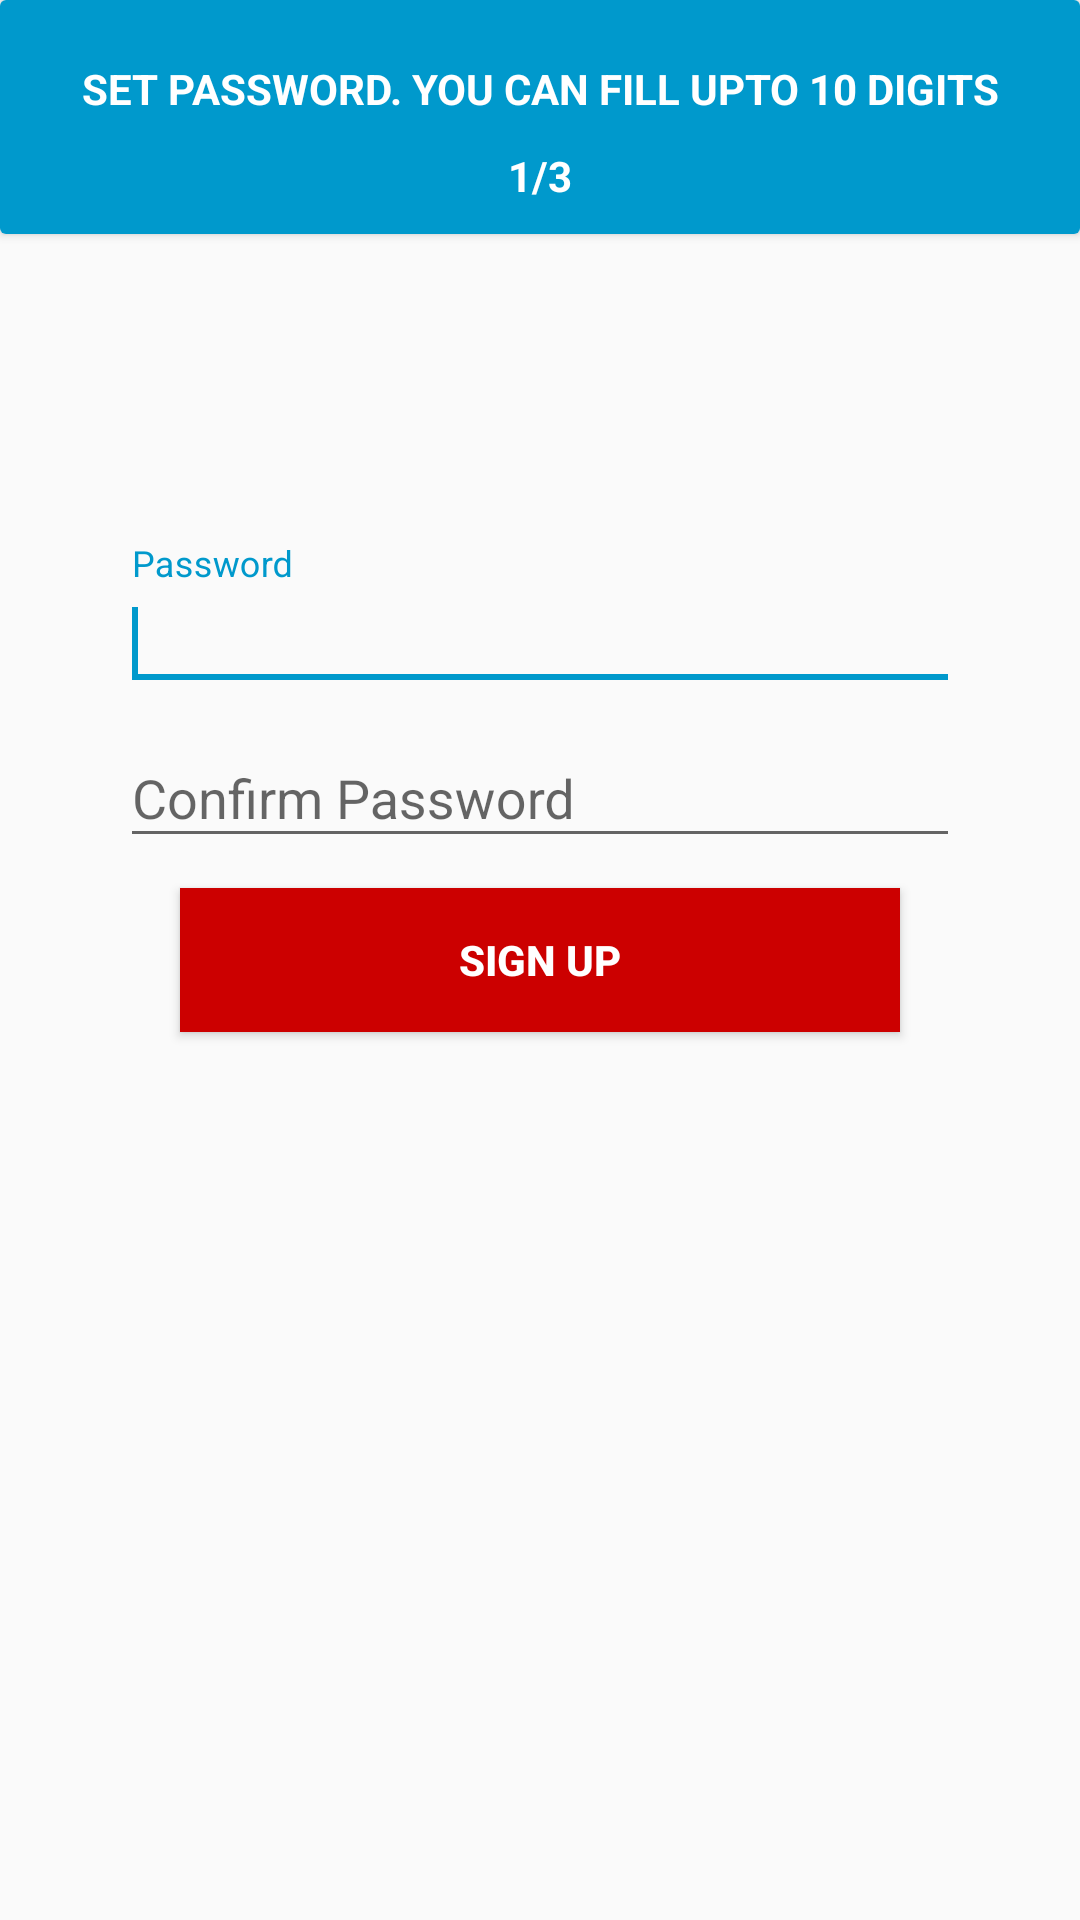

The Android layout XML behind this screen, and the referenced resources:
<!-- AndroidManifest.xml: application theme AppTheme -->
<!-- res/layout/signup_activity_layout.xml -->
<?xml version="1.0" encoding="utf-8"?>
<RelativeLayout xmlns:android="http://schemas.android.com/apk/res/android"
    android:layout_width="match_parent"
    android:layout_height="match_parent"
    >

    <include layout="@layout/sign_up_message_instruction"
        android:layout_alignParentTop="true"
        android:id="@+id/instructionLayout"
        />

    <Button
        android:id="@+id/signUpButton"
        android:layout_width="240dp"
        android:layout_height="wrap_content"
        android:text="Sign Up"
        android:background="@android:color/holo_red_dark"
        android:textColor="#ffffff"
        android:textStyle="bold"
        android:layout_centerInParent="true"
        />



    <android.support.design.widget.TextInputLayout
        android:id="@+id/confirmPassword"
        android:layout_above="@id/signUpButton"
        android:layout_width="match_parent"
        android:layout_height="wrap_content"
        >
        <android.support.design.widget.TextInputEditText
            android:layout_width="match_parent"
            android:layout_height="wrap_content"
            android:inputType="numberPassword"
            android:hint="Confirm Password"
            android:layout_marginTop="10dp"
            android:layout_marginLeft="40dp"
            android:layout_marginRight="40dp"
            android:layout_marginBottom="10dp"
            android:textColor="@android:color/holo_red_dark"
            android:maxLines="1"
            android:textColorHint="@android:color/holo_red_dark"
            />

    </android.support.design.widget.TextInputLayout>


    <android.support.design.widget.TextInputLayout
        android:id="@+id/password"
        android:layout_above="@id/confirmPassword"
        android:layout_width="match_parent"
        android:layout_height="wrap_content"
        >

        <android.support.design.widget.TextInputEditText
            android:layout_width="match_parent"
            android:layout_height="wrap_content"
            android:inputType="numberPassword"
            android:hint="Password"
            android:layout_marginTop="20dp"
            android:layout_marginLeft="40dp"
            android:layout_marginRight="40dp"
            android:textColor="@android:color/holo_red_dark"
            android:maxLines="1"
            android:textColorHint="@android:color/holo_red_dark"
            />
        <requestFocus/>
    </android.support.design.widget.TextInputLayout>


</RelativeLayout>
<!-- res/layout/sign_up_message_instruction.xml (included above) -->
<?xml version="1.0" encoding="utf-8"?>
<android.support.v7.widget.CardView xmlns:android="http://schemas.android.com/apk/res/android"
    android:layout_width="match_parent"
    android:layout_height="wrap_content"
    xmlns:app="http://schemas.android.com/apk/res-auto"
    android:clickable="true"
    android:focusable="true"
    android:foreground="?android:attr/selectableItemBackground"
    >
    <RelativeLayout
        android:layout_width="match_parent"
        android:layout_height="wrap_content"
        android:background="@android:color/holo_blue_dark"
        >
        <TextView
            android:id="@+id/instruction"
            android:layout_width="match_parent"
            android:layout_height="wrap_content"
            android:text="SET PASSWORD. YOU CAN FILL UPTO 10 DIGITS"
            android:padding="10dp"
            android:gravity="center"
            android:layout_marginTop="10dp"
            android:textColor="#ffffff"
            android:textStyle="bold"
            />
        <TextView
            android:id="@+id/progressValue"
            android:layout_width="match_parent"
            android:layout_height="wrap_content"
            android:text="1/3"
            android:layout_below="@id/instruction"
            android:gravity="center"
            android:textColor="#ffffff"
            android:textStyle="bold"
            android:paddingBottom="10dp"
            />
    </RelativeLayout>
</android.support.v7.widget.CardView>
<!-- resources referenced by this layout -->
<resources>
  <style name="AppTheme" parent="Theme.AppCompat.Light.DarkActionBar">
          
          <item name="colorPrimary">@color/colorPrimary</item>
          <item name="colorPrimaryDark">@color/colorPrimaryDark</item>
          <item name="colorAccent">@color/colorAccent</item>
      </style>
  <color name="colorPrimary">@android:color/holo_blue_dark</color>
  <color name="colorPrimaryDark">@android:color/transparent</color>
  <color name="colorAccent">@android:color/holo_blue_dark</color>
</resources>
